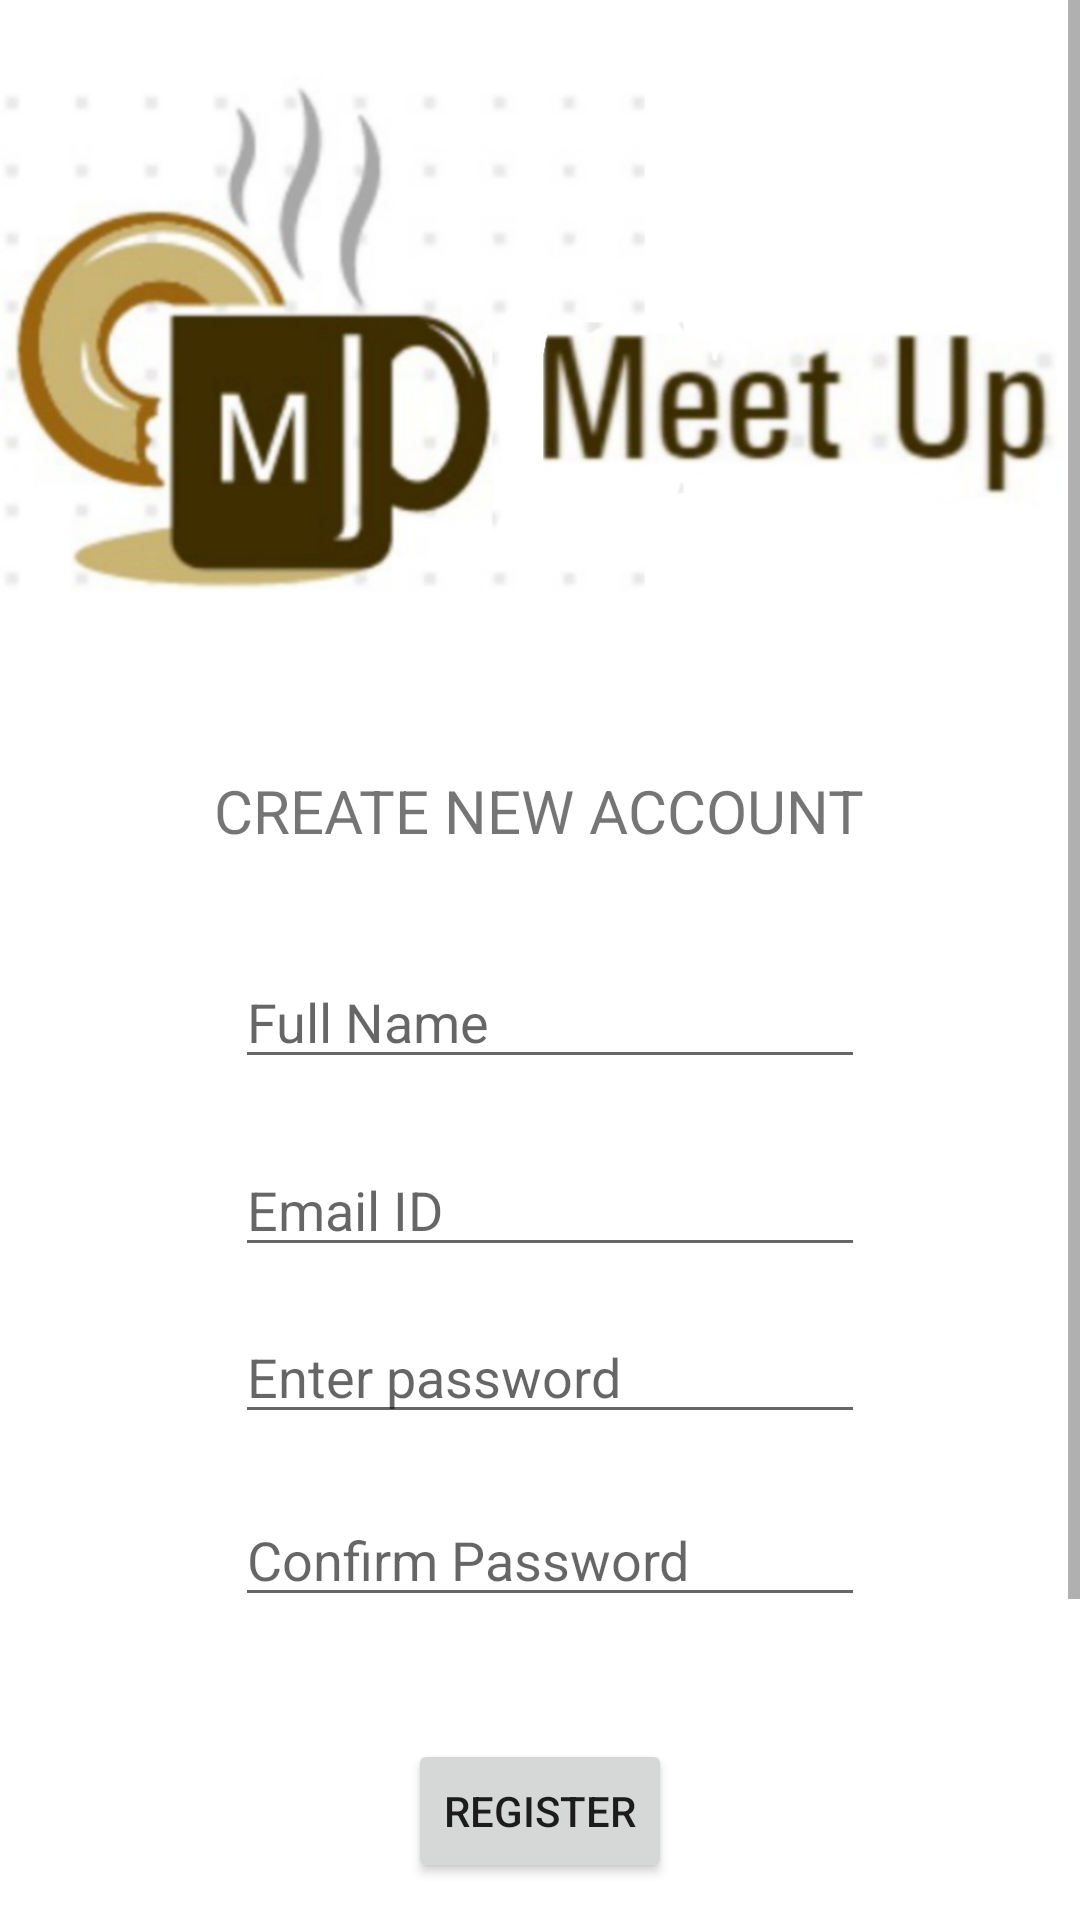

Write the Android layout XML for this screen, with the resource values it uses.
<!-- AndroidManifest.xml: application theme Theme.MeetUp -->
<!-- res/layout/activity_register.xml -->
<?xml version="1.0" encoding="utf-8"?>
<ScrollView xmlns:android="http://schemas.android.com/apk/res/android"
    xmlns:app="http://schemas.android.com/apk/res-auto"
    xmlns:tools="http://schemas.android.com/tools"
    android:layout_width="match_parent"
    android:layout_height="match_parent"
    tools:context=".Register">

    <androidx.constraintlayout.widget.ConstraintLayout
        android:layout_width="match_parent"
        android:layout_height="wrap_content">

        <include
            android:id="@+id/toolbar"
            layout="@layout/bar_layout"
            app:layout_constraintBottom_toTopOf="parent"
            tools:layout_editor_absoluteX="0dp" />

        <TextView
            android:id="@+id/textView2"
            style="@style/screenhead"
            android:layout_width="wrap_content"
            android:layout_height="wrap_content"
            android:text="Create New Account"
            app:layout_constraintBottom_toBottomOf="parent"
            app:layout_constraintEnd_toEndOf="parent"
            app:layout_constraintHorizontal_bias="0.498"
            app:layout_constraintStart_toStartOf="parent"
            app:layout_constraintTop_toBottomOf="@+id/imageView"
            app:layout_constraintVertical_bias="0.09" />

        <EditText
            android:id="@+id/fullname"
            android:layout_width="wrap_content"
            android:layout_height="wrap_content"
            android:ems="10"
            android:hint="Full Name"
            android:inputType="textPersonName"
            app:layout_constraintBottom_toBottomOf="parent"
            app:layout_constraintEnd_toEndOf="parent"
            app:layout_constraintHorizontal_bias="0.522"
            app:layout_constraintStart_toStartOf="parent"
            app:layout_constraintTop_toBottomOf="@+id/textView2"
            app:layout_constraintVertical_bias="0.078" />

        <EditText
            android:id="@+id/editTextTextEmailAddress"
            android:layout_width="wrap_content"
            android:layout_height="wrap_content"
            android:ems="10"
            android:hint="Email ID"
            android:inputType="textEmailAddress"
            app:layout_constraintBottom_toBottomOf="parent"
            app:layout_constraintEnd_toEndOf="parent"
            app:layout_constraintHorizontal_bias="0.0"
            app:layout_constraintStart_toStartOf="@+id/fullname"
            app:layout_constraintTop_toBottomOf="@+id/fullname"
            app:layout_constraintVertical_bias="0.058" />

        <EditText
            android:id="@+id/editTextTextPassword"
            android:layout_width="wrap_content"
            android:layout_height="wrap_content"
            android:ems="10"
            android:hint="Enter password"
            android:inputType="textPassword"
            app:layout_constraintBottom_toBottomOf="parent"
            app:layout_constraintEnd_toEndOf="parent"
            app:layout_constraintHorizontal_bias="0.0"
            app:layout_constraintStart_toStartOf="@+id/editTextTextEmailAddress"
            app:layout_constraintTop_toBottomOf="@+id/editTextTextEmailAddress"
            app:layout_constraintVertical_bias="0.048" />

        <EditText
            android:id="@+id/editTextTextPassword2"
            android:layout_width="wrap_content"
            android:layout_height="wrap_content"
            android:ems="10"
            android:hint="Confirm Password"
            android:inputType="textPassword"
            app:layout_constraintBottom_toBottomOf="parent"
            app:layout_constraintStart_toStartOf="@+id/editTextTextPassword"
            app:layout_constraintTop_toBottomOf="@+id/editTextTextPassword"
            app:layout_constraintVertical_bias="0.079" />

        <Button
            android:id="@+id/Registerbtn"
            android:layout_width="wrap_content"
            android:layout_height="wrap_content"
            android:text="Register"
            app:layout_constraintBottom_toBottomOf="parent"
            app:layout_constraintEnd_toEndOf="parent"
            app:layout_constraintStart_toStartOf="parent"
            app:layout_constraintTop_toBottomOf="@+id/editTextTextPassword2"
            app:layout_constraintVertical_bias="0.223" />

        <TextView
            android:id="@+id/textView3"
            android:layout_width="wrap_content"
            android:layout_height="wrap_content"
            android:text="Already registered? Login Here"
            app:layout_constraintBottom_toBottomOf="parent"
            app:layout_constraintEnd_toEndOf="parent"
            app:layout_constraintHorizontal_bias="0.83"
            app:layout_constraintStart_toStartOf="parent"
            app:layout_constraintTop_toBottomOf="@+id/Registerbtn"
            app:layout_constraintVertical_bias="0.236" />

        <ProgressBar
            android:id="@+id/progressbar"
            style="?android:attr/progressBarStyle"
            android:layout_width="wrap_content"
            android:layout_height="wrap_content"
            android:layout_marginTop="30dp"
            android:layout_marginBottom="15dp"
            android:visibility="invisible"
            app:layout_constraintBottom_toBottomOf="parent"
            app:layout_constraintEnd_toEndOf="parent"
            app:layout_constraintStart_toStartOf="parent"
            app:layout_constraintTop_toBottomOf="@+id/textView3" />

        <ImageView
            android:id="@+id/imageView"
            android:layout_width="match_parent"
            android:layout_height="192dp"
            app:layout_constraintBottom_toBottomOf="parent"
            app:layout_constraintEnd_toEndOf="parent"
            app:layout_constraintHorizontal_bias="0.488"
            app:layout_constraintStart_toStartOf="parent"
            app:layout_constraintTop_toTopOf="parent"
            app:layout_constraintVertical_bias="0.029"
            app:srcCompat="@drawable/logohorizontal" />

    </androidx.constraintlayout.widget.ConstraintLayout>
</ScrollView>
<!-- res/layout/bar_layout.xml (included above) -->
<?xml version="1.0" encoding="utf-8"?>
<androidx.constraintlayout.widget.ConstraintLayout xmlns:android="http://schemas.android.com/apk/res/android"
    android:layout_width="match_parent"
    android:layout_height="wrap_content"
    xmlns:app="http://schemas.android.com/apk/res-auto"
    android:id="@+id/toolbar"
    android:background="@color/design_default_color_primary_dark"
    android:theme="@style/ThemeOverlay.AppCompat.Dark.ActionBar"
    app:popupTheme="@style/MenuStyle">

</androidx.constraintlayout.widget.ConstraintLayout>
<!-- resources referenced by this layout -->
<resources>
  <!-- drawable logohorizontal: jpeg bitmap (drawable, 39345 bytes) -->
  <style name="MenuStyle" parent="Theme.MaterialComponents.Light">
          <item name="android:background">@android:color/white</item>
      </style>
  <style name="screenhead">
          <item name="android:textSize">20sp</item>
          <item name="textAllCaps">true</item>
      </style>
  <style name="Theme.MeetUp" parent="Theme.MaterialComponents.Light.NoActionBar">
          
          <item name="colorPrimary">#FF9800</item>
          <item name="colorPrimaryDark">#FF9800</item>
          <item name="colorPrimaryVariant">#FFC107</item>
          <item name="colorOnPrimary">@color/white</item>
          
          <item name="colorSecondary">#FFC107</item>
          <item name="colorSecondaryVariant">@color/teal_700</item>
          <item name="colorOnSecondary">@color/black</item>
          
          <item name="android:statusBarColor" tools:targetApi="l">#F57C00</item>
          
      </style>
  <!-- not gathered from this repository: default colours our renderer supplied (Android Studio template values) -->
  <color name="teal_700">#FF018786</color>
  <color name="black">#FF000000</color>
  <color name="white">#FFFFFFFF</color>
</resources>
